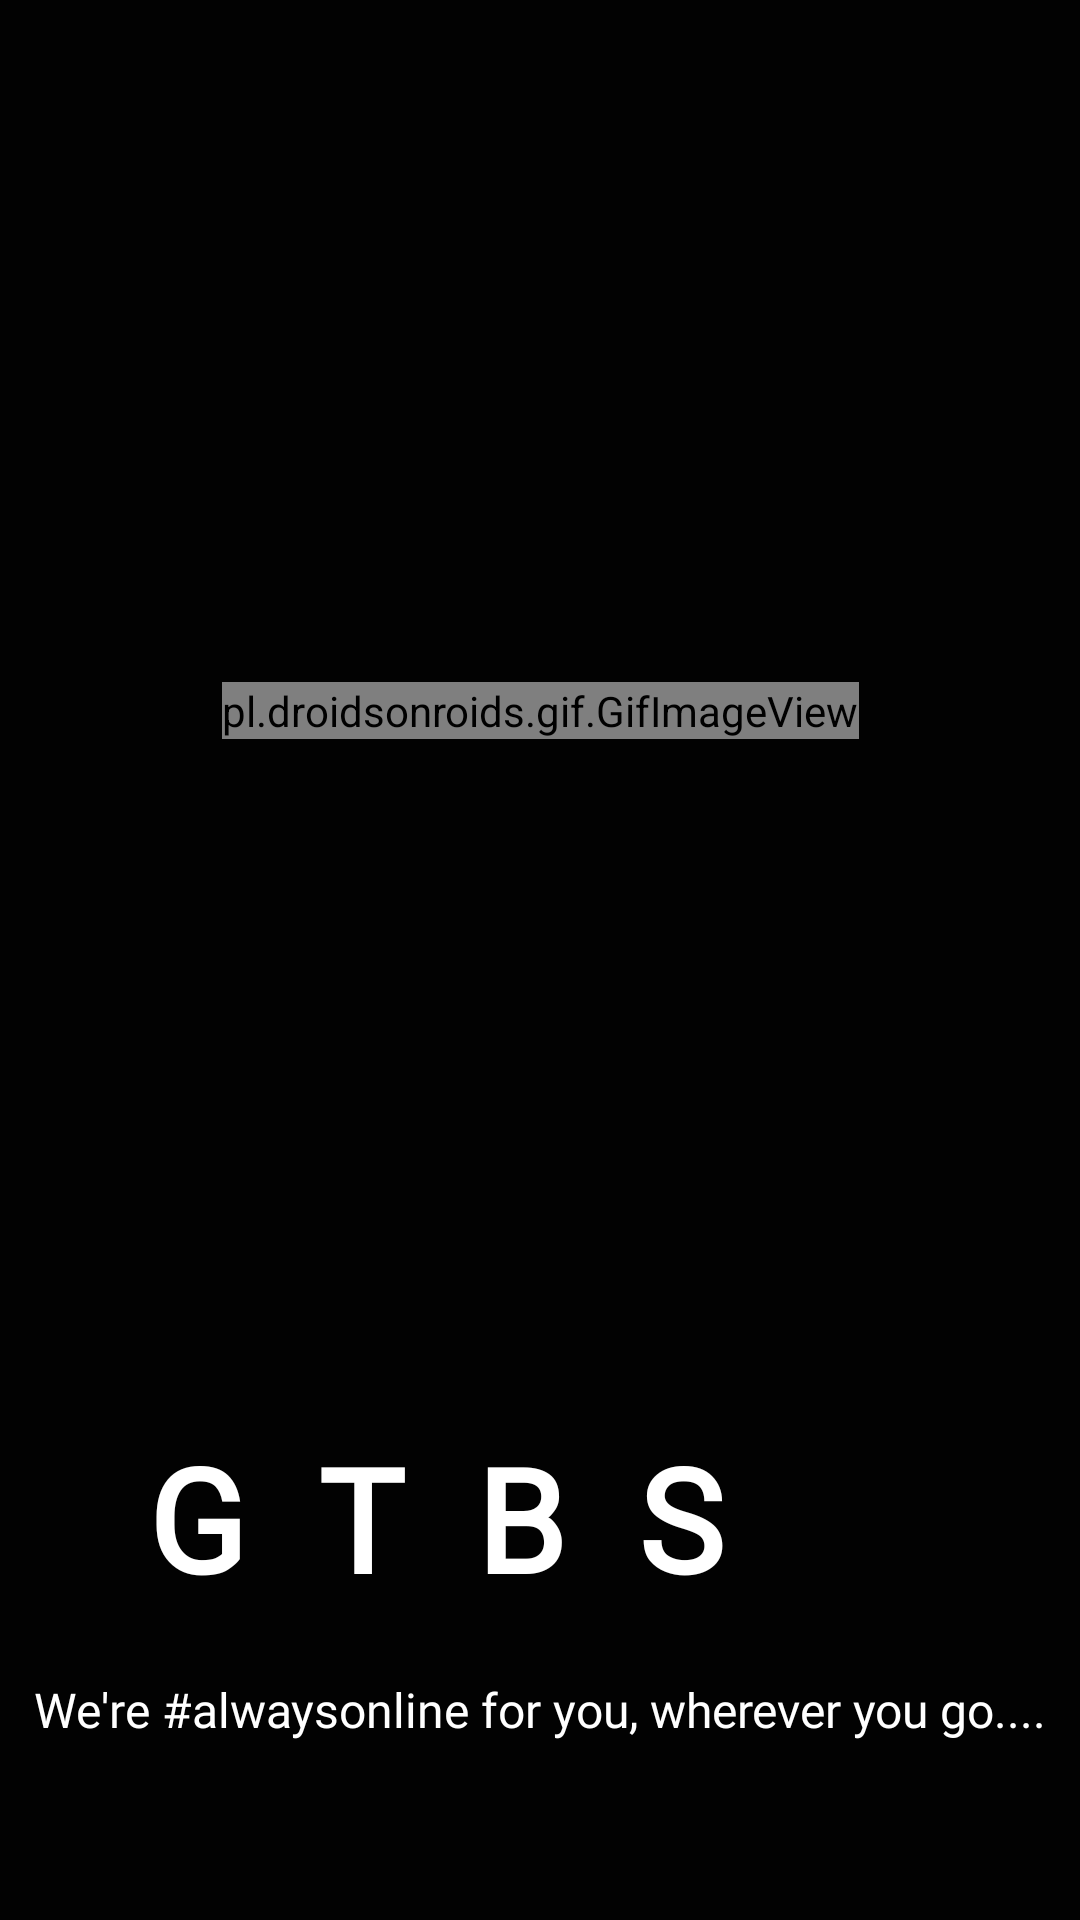

Reconstruct the res/layout file that produces this screen, plus the resources it refers to.
<!-- AndroidManifest.xml: application theme Theme.Daraz -->
<!-- res/layout/activity_splash.xml -->
<?xml version="1.0" encoding="utf-8"?>
<androidx.constraintlayout.widget.ConstraintLayout xmlns:android="http://schemas.android.com/apk/res/android"
    xmlns:app="http://schemas.android.com/apk/res-auto"
    xmlns:tools="http://schemas.android.com/tools"
    android:layout_width="match_parent"
    android:layout_height="match_parent"
    android:background="#FD000000"
    tools:context=".splashActivity">

    <pl.droidsonroids.gif.GifImageView
        android:id="@+id/gifImageView"
        android:layout_width="wrap_content"
        android:layout_height="wrap_content"
        android:src="@drawable/intro2"
        app:layout_constraintBottom_toTopOf="@+id/gtbs"
        app:layout_constraintEnd_toEndOf="parent"
        app:layout_constraintStart_toStartOf="parent"
        app:layout_constraintTop_toTopOf="parent" />


    

    <TextView
        android:id="@+id/gtbs"
        android:layout_width="wrap_content"
        android:layout_height="wrap_content"
        android:fontFamily="@font/audiowide"
        android:letterSpacing="0.5"
        android:text="GTBS"
        android:textColor="@color/white"
        android:textSize="48sp"
        android:textStyle="bold"
        app:layout_constraintBottom_toBottomOf="parent"
        app:layout_constraintEnd_toEndOf="parent"
        app:layout_constraintHorizontal_bias="0.26"
        app:layout_constraintStart_toStartOf="parent"
        app:layout_constraintTop_toTopOf="parent"
        app:layout_constraintVertical_bias="0.823" />

    <ImageView
        android:id="@+id/logo"
        android:layout_width="78dp"
        android:layout_height="79dp"
        app:srcCompat="@drawable/cart"
        app:layout_constraintBottom_toTopOf="@+id/slogan"
        app:layout_constraintEnd_toEndOf="parent"
        app:layout_constraintHorizontal_bias="0.0"
        app:layout_constraintStart_toEndOf="@+id/gtbs"
        app:layout_constraintTop_toBottomOf="@+id/gifImageView"
        app:layout_constraintVertical_bias="0.581" />

    <TextView
        android:id="@+id/slogan"
        android:layout_width="wrap_content"
        android:layout_height="wrap_content"
        android:fontFamily="@font/bubblegum_sans"
        android:text=" We're #alwaysonline for you, wherever you go.... "
        android:textColor="@color/white"
        android:textSize="16sp"
        app:layout_constraintBottom_toBottomOf="parent"
        app:layout_constraintEnd_toEndOf="parent"
        app:layout_constraintStart_toStartOf="parent"
        app:layout_constraintTop_toTopOf="parent"
        app:layout_constraintVertical_bias="0.904" />
</androidx.constraintlayout.widget.ConstraintLayout>
<!-- resources referenced by this layout -->
<resources>
  <color name="white">#FFFFFFFF</color>
  <!-- drawable intro2: gif bitmap (drawable, 863503 bytes) -->
  <style name="Theme.Daraz" parent="Theme.MaterialComponents.DayNight.NoActionBar">
          
          <item name="colorPrimary">@color/purple_500</item>
          <item name="colorPrimaryVariant">@color/purple_700</item>
          <item name="colorOnPrimary">@color/white</item>
          
          <item name="colorSecondary">@color/teal_200</item>
          <item name="colorSecondaryVariant">@color/teal_700</item>
          <item name="colorOnSecondary">@color/black</item>
          
          <item name="android:statusBarColor" tools:targetApi="l">?attr/colorPrimaryVariant</item>
          
      </style>
  <color name="purple_500">#FF6200EE</color>
  <color name="purple_700">#FF3700B3</color>
  <color name="teal_200">#FF03DAC5</color>
  <color name="teal_700">#FF018786</color>
  <color name="black">#FF000000</color>
</resources>
